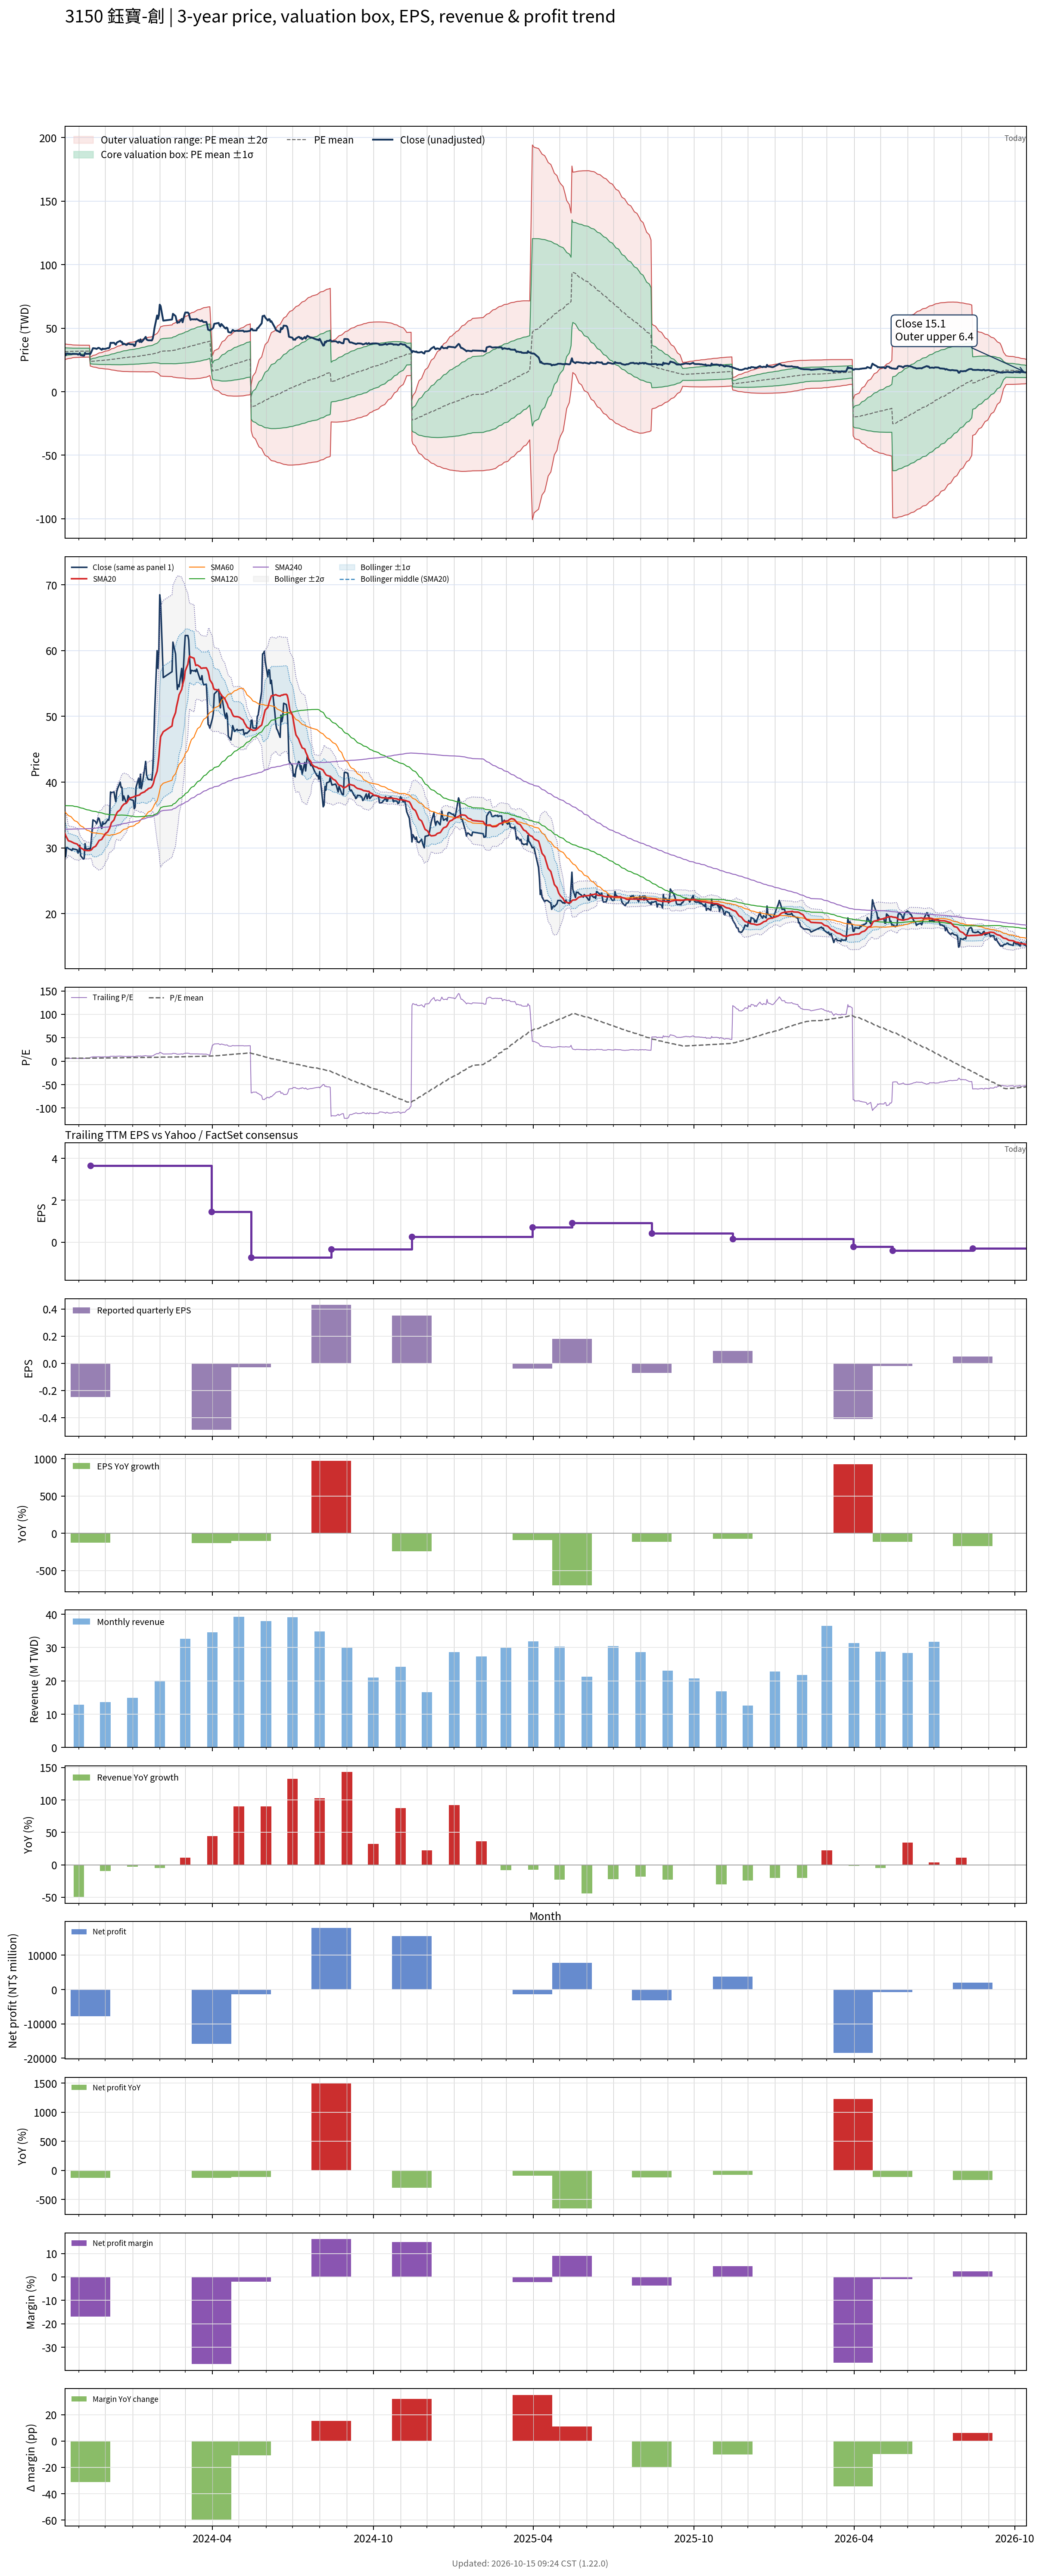

The data file committed next to this chart (first rows):
# chart-version: skill-stock-dynamic-val…
date, close, available_date, period_end, eps, ttm_eps, pe, pe_mean, pe_std, price_m2, price_m1, price_mean, price_p1, price_p2, forward_eps, forward_pe, forward_pe_mean, forward_pe_std, forward_price_m2, forward_price_m1, forward_price_mean, forward_price_p1, forward_price_p2, sma20
2023-10-16, 30.1, 2023-08-14, 2023-06-30, 0.04, 4.91, 6.13, 6.408, 0.6229, 25.35, 28.41, 31.46, 34.52, 37.58, , , , , , , , , , 32.23
2023-10-17, 28.65, 2023-08-14, 2023-06-30, 0.04, 4.91, 5.835, 6.416, 0.61, 25.51, 28.51, 31.5, 34.5, 37.49, , , , , , , , , , 31.86
2023-10-18, 30.05, 2023-08-14, 2023-06-30, 0.04, 4.91, 6.12, 6.426, 0.5949, 25.71, 28.63, 31.55, 34.47, 37.39, , , , , , , , , , 31.61
2023-10-19, 30.05, 2023-08-14, 2023-06-30, 0.04, 4.91, 6.12, 6.436, 0.5797, 25.91, 28.75, 31.6, 34.45, 37.29, , , , , , , , , , 31.34
2023-10-20, 29.9, 2023-08-14, 2023-06-30, 0.04, 4.91, 6.09, 6.445, 0.5636, 26.11, 28.88, 31.65, 34.41, 37.18, , , , , , , , , , 31.09
2023-10-23, 29.7, 2023-08-14, 2023-06-30, 0.04, 4.91, 6.049, 6.455, 0.5471, 26.32, 29.01, 31.69, 34.38, 37.07, , , , , , , , , , 30.96
2023-10-24, 29.6, 2023-08-14, 2023-06-30, 0.04, 4.91, 6.029, 6.464, 0.53, 26.53, 29.14, 31.74, 34.34, 36.94, , , , , , , , , , 30.89
2023-10-25, 29.9, 2023-08-14, 2023-06-30, 0.04, 4.91, 6.09, 6.474, 0.5101, 26.78, 29.28, 31.79, 34.29, 36.8, , , , , , , , , , 30.83
2023-10-26, 29.8, 2023-08-14, 2023-06-30, 0.04, 4.91, 6.069, 6.478, 0.5054, 26.84, 29.33, 31.81, 34.29, 36.77, , , , , , , , , , 30.75
2023-10-27, 29.8, 2023-08-14, 2023-06-30, 0.04, 4.91, 6.069, 6.481, 0.5016, 26.9, 29.36, 31.82, 34.29, 36.75, , , , , , , , , , 30.7
2023-10-30, 29.7, 2023-08-14, 2023-06-30, 0.04, 4.91, 6.049, 6.485, 0.4962, 26.97, 29.41, 31.84, 34.28, 36.71, , , , , , , , , , 30.58
2023-10-31, 29.2, 2023-08-14, 2023-06-30, 0.04, 4.91, 5.947, 6.488, 0.4917, 27.03, 29.44, 31.86, 34.27, 36.69, , , , , , , , , , 30.42
2023-11-01, 29.4, 2023-08-14, 2023-06-30, 0.04, 4.91, 5.988, 6.491, 0.488, 27.08, 29.47, 31.87, 34.27, 36.66, , , , , , , , , , 30.27
2023-11-02, 30.4, 2023-08-14, 2023-06-30, 0.04, 4.91, 6.191, 6.495, 0.4828, 27.15, 29.52, 31.89, 34.26, 36.63, , , , , , , , , , 30.17
2023-11-03, 28.8, 2023-08-14, 2023-06-30, 0.04, 4.91, 5.866, 6.496, 0.4826, 27.15, 29.52, 31.89, 34.26, 36.63, , , , , , , , , , 29.99
2023-11-06, 28.3, 2023-08-14, 2023-06-30, 0.04, 4.91, 5.764, 6.495, 0.4839, 27.14, 29.51, 31.89, 34.26, 36.64, , , , , , , , , , 29.78
2023-11-07, 28.35, 2023-08-14, 2023-06-30, 0.04, 4.91, 5.774, 6.493, 0.4854, 27.12, 29.5, 31.88, 34.27, 36.65, , , , , , , , , , 29.62
2023-11-08, 30.65, 2023-08-14, 2023-06-30, 0.04, 4.91, 6.242, 6.497, 0.4824, 27.16, 29.53, 31.9, 34.27, 36.64, , , , , , , , , , 29.67
2023-11-09, 29.8, 2023-08-14, 2023-06-30, 0.04, 4.91, 6.069, 6.499, 0.479, 27.21, 29.56, 31.91, 34.26, 36.62, , , , , , , , , , 29.62
2023-11-10, 29.8, 2023-08-14, 2023-06-30, 0.04, 4.91, 6.069, 6.501, 0.4768, 27.24, 29.58, 31.92, 34.26, 36.6, , , , , , , , , , 29.6
2023-11-13, 29.9, 2023-08-14, 2023-06-30, 0.04, 4.91, 6.09, 6.503, 0.4746, 27.27, 29.6, 31.93, 34.26, 36.59, , , , , , , , , , 29.59
2023-11-14, 29.65, 2023-11-14, 2023-09-30, -0.25, 3.64, 8.146, 6.523, 0.4935, 20.15, 21.95, 23.74, 25.54, 27.34, , , , , , , , , , 29.64
2023-11-15, 31, 2023-11-14, 2023-09-30, -0.25, 3.64, 8.516, 6.543, 0.5245, 20, 21.91, 23.82, 25.73, 27.63, , , , , , , , , , 29.68
2023-11-16, 32.65, 2023-11-14, 2023-09-30, -0.25, 3.64, 8.97, 6.567, 0.5671, 19.78, 21.84, 23.91, 25.97, 28.03, , , , , , , , , , 29.82
2023-11-17, 34.25, 2023-11-14, 2023-09-30, -0.25, 3.64, 9.409, 6.595, 0.6219, 19.48, 21.74, 24.01, 26.27, 28.53, , , , , , , , , , 30.03
2023-11-20, 34, 2023-11-14, 2023-09-30, -0.25, 3.64, 9.341, 6.622, 0.669, 19.23, 21.67, 24.1, 26.54, 28.97, , , , , , , , , , 30.25
2023-11-21, 33.65, 2023-11-14, 2023-09-30, -0.25, 3.64, 9.245, 6.647, 0.7093, 19.03, 21.61, 24.2, 26.78, 29.36, , , , , , , , , , 30.45
2023-11-22, 34, 2023-11-14, 2023-09-30, -0.25, 3.64, 9.341, 6.671, 0.7505, 18.82, 21.55, 24.28, 27.01, 29.75, , , , , , , , , , 30.66
2023-11-23, 34.55, 2023-11-14, 2023-09-30, -0.25, 3.64, 9.492, 6.697, 0.793, 18.6, 21.49, 24.38, 27.26, 30.15, , , , , , , , , , 30.89
2023-11-24, 34.45, 2023-11-14, 2023-09-30, -0.25, 3.64, 9.464, 6.724, 0.8307, 18.43, 21.45, 24.48, 27.5, 30.52, , , , , , , , , , 31.12
2023-11-27, 32.95, 2023-11-14, 2023-09-30, -0.25, 3.64, 9.052, 6.747, 0.8565, 18.33, 21.44, 24.56, 27.68, 30.8, , , , , , , , , , 31.29
2023-11-28, 33.95, 2023-11-14, 2023-09-30, -0.25, 3.64, 9.327, 6.772, 0.8874, 18.19, 21.42, 24.65, 27.88, 31.11, , , , , , , , , , 31.52
2023-11-29, 33.6, 2023-11-14, 2023-09-30, -0.25, 3.64, 9.231, 6.796, 0.9144, 18.08, 21.41, 24.74, 28.07, 31.4, , , , , , , , , , 31.73
2023-11-30, 33.7, 2023-11-14, 2023-09-30, -0.25, 3.64, 9.258, 6.82, 0.9407, 17.98, 21.4, 24.83, 28.25, 31.67, , , , , , , , , , 31.9
2023-12-01, 33.7, 2023-11-14, 2023-09-30, -0.25, 3.64, 9.258, 6.845, 0.9656, 17.89, 21.4, 24.91, 28.43, 31.94, , , , , , , , , , 32.15
2023-12-04, 34.3, 2023-11-14, 2023-09-30, -0.25, 3.64, 9.423, 6.871, 0.9922, 17.79, 21.4, 25.01, 28.62, 32.23, , , , , , , , , , 32.45
2023-12-05, 34.2, 2023-11-14, 2023-09-30, -0.25, 3.64, 9.396, 6.897, 1.017, 17.7, 21.4, 25.1, 28.81, 32.51, , , , , , , , , , 32.74
2023-12-06, 35.1, 2023-11-14, 2023-09-30, -0.25, 3.64, 9.643, 6.924, 1.047, 17.58, 21.39, 25.2, 29.01, 32.82, , , , , , , , , , 32.96
2023-12-07, 38.5, 2023-11-14, 2023-09-30, -0.25, 3.64, 10.58, 6.961, 1.095, 17.36, 21.35, 25.34, 29.33, 33.31, , , , , , , , , , 33.4
2023-12-08, 38.4, 2023-11-14, 2023-09-30, -0.25, 3.64, 10.55, 6.997, 1.142, 17.16, 21.31, 25.47, 29.62, 33.78, , , , , , , , , , 33.83
2023-12-11, 38.5, 2023-11-14, 2023-09-30, -0.25, 3.64, 10.58, 7.032, 1.186, 16.96, 21.28, 25.6, 29.91, 34.23, , , , , , , , , , 34.26
2023-12-12, 37.65, 2023-11-14, 2023-09-30, -0.25, 3.64, 10.34, 7.064, 1.223, 16.81, 21.26, 25.71, 30.16, 34.61, , , , , , , , , , 34.66
2023-12-13, 37, 2023-11-14, 2023-09-30, -0.25, 3.64, 10.16, 7.095, 1.253, 16.7, 21.26, 25.83, 30.39, 34.95, , , , , , , , , , 34.95
2023-12-14, 38.5, 2023-11-14, 2023-09-30, -0.25, 3.64, 10.58, 7.13, 1.291, 16.55, 21.25, 25.95, 30.65, 35.36, , , , , , , , , , 35.25
2023-12-15, 39, 2023-11-14, 2023-09-30, -0.25, 3.64, 10.71, 7.166, 1.33, 16.4, 21.24, 26.08, 30.93, 35.77, , , , , , , , , , 35.48
2023-12-18, 40, 2023-11-14, 2023-09-30, -0.25, 3.64, 10.99, 7.206, 1.372, 16.24, 21.23, 26.23, 31.23, 36.22, , , , , , , , , , 35.78
2023-12-19, 39.2, 2023-11-14, 2023-09-30, -0.25, 3.64, 10.77, 7.244, 1.407, 16.12, 21.25, 26.37, 31.49, 36.61, , , , , , , , , , 36.06
2023-12-20, 39.2, 2023-11-14, 2023-09-30, -0.25, 3.64, 10.77, 7.281, 1.441, 16.01, 21.26, 26.5, 31.75, 36.99, , , , , , , , , , 36.32
2023-12-21, 37.2, 2023-11-14, 2023-09-30, -0.25, 3.64, 10.22, 7.314, 1.463, 15.98, 21.3, 26.62, 31.95, 37.27, , , , , , , , , , 36.45
2023-12-22, 37.9, 2023-11-14, 2023-09-30, -0.25, 3.64, 10.41, 7.349, 1.486, 15.93, 21.34, 26.75, 32.16, 37.57, , , , , , , , , , 36.63
2023-12-25, 36.8, 2023-11-14, 2023-09-30, -0.25, 3.64, 10.11, 7.381, 1.504, 15.91, 21.39, 26.87, 32.34, 37.82, , , , , , , , , , 36.82
2023-12-26, 37.1, 2023-11-14, 2023-09-30, -0.25, 3.64, 10.19, 7.412, 1.524, 15.89, 21.43, 26.98, 32.52, 38.07, , , , , , , , , , 36.98
2023-12-27, 37.95, 2023-11-14, 2023-09-30, -0.25, 3.64, 10.43, 7.444, 1.546, 15.85, 21.47, 27.1, 32.72, 38.35, , , , , , , , , , 37.2
2023-12-28, 37.7, 2023-11-14, 2023-09-30, -0.25, 3.64, 10.36, 7.474, 1.567, 15.8, 21.5, 27.21, 32.91, 38.61, , , , , , , , , , 37.4
2023-12-29, 37.4, 2023-11-14, 2023-09-30, -0.25, 3.64, 10.27, 7.505, 1.585, 15.78, 21.55, 27.32, 33.09, 38.86, , , , , , , , , , 37.58
2024-01-02, 37.2, 2023-11-14, 2023-09-30, -0.25, 3.64, 10.22, 7.534, 1.603, 15.75, 21.59, 27.42, 33.26, 39.09, , , , , , , , , , 37.73
2024-01-03, 35.95, 2023-11-14, 2023-09-30, -0.25, 3.64, 9.876, 7.561, 1.615, 15.76, 21.64, 27.52, 33.4, 39.28, , , , , , , , , , 37.81
2024-01-04, 36.2, 2023-11-14, 2023-09-30, -0.25, 3.64, 9.945, 7.588, 1.627, 15.77, 21.7, 27.62, 33.55, 39.47, , , , , , , , , , 37.87
2024-01-05, 39.2, 2023-11-14, 2023-09-30, -0.25, 3.64, 10.77, 7.625, 1.649, 15.75, 21.75, 27.76, 33.76, 39.76, , , , , , , , , , 37.9
... 669 more rows
